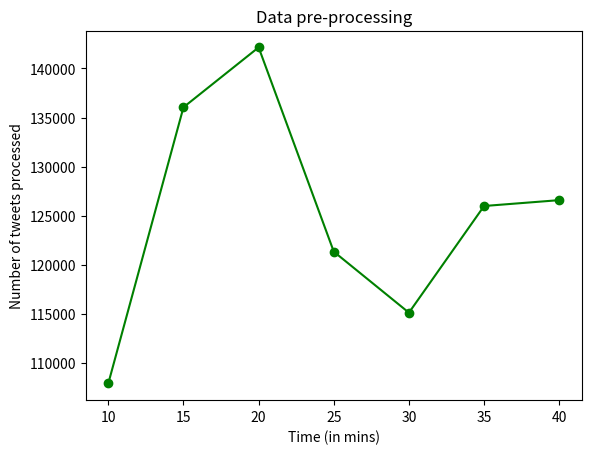

This chart was generated by the following Python code:
import matplotlib.pyplot as plt

X = [10,15,20,25,30,35,40] #[0,5,[
Y = [107925,136043,142145,121340,115123,125988,126585] #[0,30849,

plt.plot(X,Y,marker='o',color='g')
plt.title("Data pre-processing")
plt.xlabel('Time (in mins)')
plt.ylabel('Number of tweets processed')
plt.show()